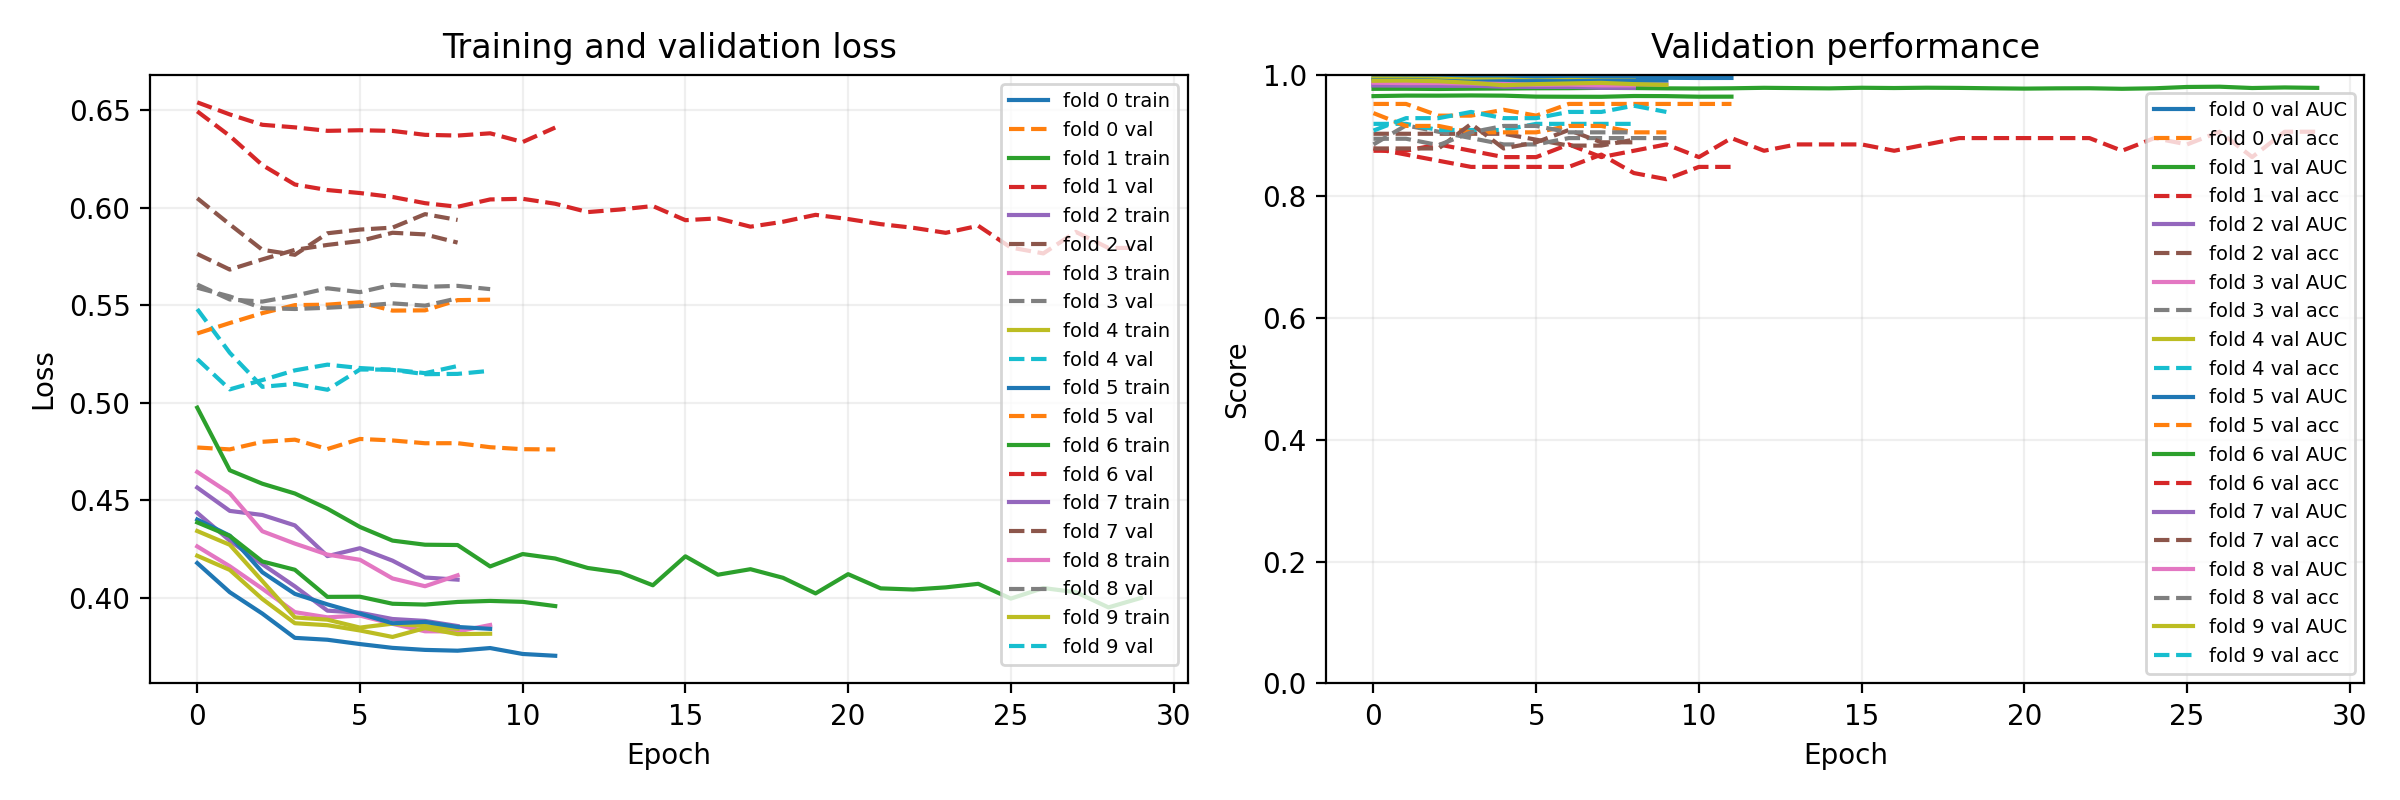

Values plotted in this chart, from the file beside it:
fold, epoch, train/loss, train/error, train/accuracy, train/class_0_acc, train/class_0_correct, train/class_0_count, train/class_1_acc, train/class_1_correct, train/class_1_count, train/class_2_acc, train/class_2_correct, train/class_2_count, train/class_3_acc, train/class_3_correct, train/class_3_count, val/loss, val/error, val/accuracy, val/auc, val/class_0_acc, val/class_0_correct, val/class_0_count
0, 0, 0.4179, 0.0, 1.0, 1.0, 182, 182, 1.0, 197, 197, 1.0, 193, 193, 1.0, 195, 195, 0.4771, 0.04808, 0.9519, 0.9951, 0.9808, 51, 52
0, 1, 0.4029, 0.0, 1.0, 1.0, 206, 206, 1.0, 213, 213, 1.0, 187, 187, 1.0, 161, 161, 0.4762, 0.04808, 0.9519, 0.9951, 0.9808, 51, 52
0, 2, 0.392, 0.0, 1.0, 1.0, 190, 190, 1.0, 183, 183, 1.0, 206, 206, 1.0, 188, 188, 0.4801, 0.06731, 0.9327, 0.9957, 0.9808, 51, 52
0, 3, 0.3795, 0.0, 1.0, 1.0, 193, 193, 1.0, 176, 176, 1.0, 191, 191, 1.0, 207, 207, 0.4811, 0.06731, 0.9327, 0.9961, 0.9808, 51, 52
0, 4, 0.3786, 0.0, 1.0, 1.0, 186, 186, 1.0, 207, 207, 1.0, 179, 179, 1.0, 195, 195, 0.4763, 0.05769, 0.9423, 0.995, 0.9808, 51, 52
0, 5, 0.3763, 0.0, 1.0, 1.0, 169, 169, 1.0, 185, 185, 1.0, 203, 203, 1.0, 210, 210, 0.4815, 0.06731, 0.9327, 0.9949, 0.9808, 51, 52
0, 6, 0.3744, 0.0, 1.0, 1.0, 206, 206, 1.0, 171, 171, 1.0, 197, 197, 1.0, 193, 193, 0.4807, 0.04808, 0.9519, 0.9948, 0.9808, 51, 52
0, 7, 0.3734, 0.0, 1.0, 1.0, 169, 169, 1.0, 210, 210, 1.0, 196, 196, 1.0, 192, 192, 0.4793, 0.04808, 0.9519, 0.9947, 0.9808, 51, 52
0, 8, 0.3729, 0.0, 1.0, 1.0, 173, 173, 1.0, 212, 212, 1.0, 190, 190, 1.0, 192, 192, 0.4793, 0.04808, 0.9519, 0.9946, 0.9808, 51, 52
0, 9, 0.3743, 0.0, 1.0, 1.0, 187, 187, 1.0, 189, 189, 1.0, 204, 204, 1.0, 187, 187, 0.4773, 0.04808, 0.9519, 0.9948, 0.9808, 51, 52
0, 10, 0.3713, 0.0, 1.0, 1.0, 187, 187, 1.0, 200, 200, 1.0, 196, 196, 1.0, 184, 184, 0.4763, 0.04808, 0.9519, 0.9946, 0.9808, 51, 52
0, 11, 0.3703, 0.0, 1.0, 1.0, 186, 186, 1.0, 204, 204, 1.0, 195, 195, 1.0, 182, 182, 0.4761, 0.04808, 0.9519, 0.9946, 0.9808, 51, 52
1, 0, 0.4976, 0.03061, 0.9694, 0.898, 176, 196, 0.9945, 182, 183, 0.9844, 189, 192, 1.0, 213, 213, 0.6495, 0.125, 0.875, 0.9767, 0.8431, 43, 51
1, 1, 0.4654, 0.01531, 0.9847, 0.9463, 194, 205, 1.0, 197, 197, 0.9946, 184, 185, 1.0, 197, 197, 0.6369, 0.125, 0.875, 0.9768, 0.8431, 43, 51
1, 2, 0.4586, 0.01276, 0.9872, 0.9577, 204, 213, 1.0, 196, 196, 0.9943, 175, 176, 1.0, 199, 199, 0.622, 0.1146, 0.8854, 0.9765, 0.8627, 44, 51
1, 3, 0.4535, 0.01276, 0.9872, 0.9556, 172, 180, 0.9954, 217, 218, 0.9946, 184, 185, 1.0, 201, 201, 0.612, 0.125, 0.875, 0.977, 0.8824, 45, 51
1, 4, 0.4458, 0.0102, 0.9898, 0.97, 194, 200, 1.0, 197, 197, 0.9891, 182, 184, 1.0, 203, 203, 0.6091, 0.1354, 0.8646, 0.9773, 0.9216, 47, 51
1, 5, 0.4364, 0.0102, 0.9898, 0.9634, 184, 191, 0.9949, 194, 195, 1.0, 198, 198, 1.0, 200, 200, 0.6076, 0.1354, 0.8646, 0.9776, 0.902, 46, 51
1, 6, 0.4294, 0.006378, 0.9936, 0.9787, 184, 188, 0.9941, 168, 169, 1.0, 205, 205, 1.0, 222, 222, 0.6056, 0.1146, 0.8854, 0.9778, 0.9216, 47, 51
1, 7, 0.4273, 0.007653, 0.9923, 0.9762, 205, 210, 0.9946, 185, 186, 1.0, 198, 198, 1.0, 190, 190, 0.6024, 0.1354, 0.8646, 0.9783, 0.9216, 47, 51
1, 8, 0.4271, 0.01148, 0.9885, 0.9701, 195, 201, 0.9841, 186, 189, 1.0, 199, 199, 1.0, 195, 195, 0.6005, 0.125, 0.875, 0.978, 0.9412, 48, 51
1, 9, 0.4161, 0.005102, 0.9949, 0.9844, 189, 192, 0.9949, 197, 198, 1.0, 221, 221, 1.0, 173, 173, 0.6043, 0.1146, 0.8854, 0.9775, 0.9216, 47, 51
1, 10, 0.4225, 0.007653, 0.9923, 0.9691, 188, 194, 1.0, 175, 175, 1.0, 205, 205, 1.0, 210, 210, 0.6046, 0.1354, 0.8646, 0.9773, 0.9216, 47, 51
1, 11, 0.4202, 0.005102, 0.9949, 0.9841, 186, 189, 0.9949, 197, 198, 1.0, 200, 200, 1.0, 197, 197, 0.6021, 0.1042, 0.8958, 0.9776, 0.9216, 47, 51
1, 12, 0.4154, 0.006378, 0.9936, 0.9813, 210, 214, 0.9949, 194, 195, 1.0, 184, 184, 1.0, 191, 191, 0.5978, 0.125, 0.875, 0.9784, 0.9216, 47, 51
1, 13, 0.413, 0.003827, 0.9962, 0.9846, 192, 195, 1.0, 193, 193, 1.0, 214, 214, 1.0, 182, 182, 0.5992, 0.1146, 0.8854, 0.9779, 0.9216, 47, 51
1, 14, 0.4065, 0.001276, 0.9987, 0.9941, 168, 169, 1.0, 213, 213, 1.0, 202, 202, 1.0, 200, 200, 0.6009, 0.1146, 0.8854, 0.9775, 0.9216, 47, 51
1, 15, 0.4213, 0.0102, 0.9898, 0.9689, 187, 193, 0.9907, 212, 214, 1.0, 188, 188, 1.0, 189, 189, 0.5937, 0.1146, 0.8854, 0.9785, 0.9216, 47, 51
1, 16, 0.4119, 0.003827, 0.9962, 0.9859, 210, 213, 1.0, 191, 191, 1.0, 188, 188, 1.0, 192, 192, 0.5946, 0.125, 0.875, 0.978, 0.9216, 47, 51
1, 17, 0.4147, 0.008929, 0.9911, 0.9686, 185, 191, 0.9947, 188, 189, 1.0, 221, 221, 1.0, 183, 183, 0.5903, 0.1146, 0.8854, 0.9786, 0.9412, 48, 51
1, 18, 0.4103, 0.002551, 0.9974, 0.9906, 210, 212, 1.0, 208, 208, 1.0, 183, 183, 1.0, 181, 181, 0.5929, 0.1042, 0.8958, 0.9783, 0.9216, 47, 51
1, 19, 0.4023, 0.001276, 0.9987, 0.9945, 180, 181, 1.0, 189, 189, 1.0, 200, 200, 1.0, 214, 214, 0.5964, 0.1042, 0.8958, 0.9776, 0.9216, 47, 51
1, 20, 0.4122, 0.005102, 0.9949, 0.98, 196, 200, 1.0, 185, 185, 1.0, 216, 216, 1.0, 183, 183, 0.5943, 0.1042, 0.8958, 0.9771, 0.9216, 47, 51
1, 21, 0.4049, 0.002551, 0.9974, 0.989, 179, 181, 1.0, 177, 177, 1.0, 200, 200, 1.0, 226, 226, 0.5916, 0.1042, 0.8958, 0.9775, 0.9216, 47, 51
1, 22, 0.4043, 0.002551, 0.9974, 0.99, 199, 201, 1.0, 187, 187, 1.0, 195, 195, 1.0, 201, 201, 0.5898, 0.1042, 0.8958, 0.9777, 0.9216, 47, 51
1, 23, 0.4054, 0.002551, 0.9974, 0.9899, 196, 198, 1.0, 203, 203, 1.0, 183, 183, 1.0, 200, 200, 0.5872, 0.125, 0.875, 0.9768, 0.9216, 47, 51
1, 24, 0.4072, 0.007653, 0.9923, 0.9684, 184, 190, 1.0, 203, 203, 1.0, 202, 202, 1.0, 189, 189, 0.5908, 0.1042, 0.8958, 0.9776, 0.9216, 47, 51
1, 25, 0.3997, 0.002551, 0.9974, 0.9901, 200, 202, 1.0, 182, 182, 1.0, 218, 218, 1.0, 182, 182, 0.5797, 0.1146, 0.8854, 0.9798, 0.9216, 47, 51
1, 26, 0.4051, 0.005102, 0.9949, 0.9837, 181, 184, 1.0, 204, 204, 0.9949, 197, 198, 1.0, 198, 198, 0.5766, 0.09375, 0.9062, 0.9802, 0.9216, 47, 51
1, 27, 0.4029, 0.0, 1.0, 1.0, 189, 189, 1.0, 182, 182, 1.0, 198, 198, 1.0, 215, 215, 0.5877, 0.1354, 0.8646, 0.9781, 0.9216, 47, 51
1, 28, 0.3951, 0.0, 1.0, 1.0, 208, 208, 1.0, 184, 184, 1.0, 207, 207, 1.0, 185, 185, 0.5794, 0.09375, 0.9062, 0.979, 0.9216, 47, 51
1, 29, 0.4, 0.001276, 0.9987, 0.9948, 191, 192, 1.0, 213, 213, 1.0, 199, 199, 1.0, 180, 180, 0.5795, 0.09375, 0.9062, 0.9783, 0.9216, 47, 51
2, 0, 0.4436, 0.002584, 0.9974, 0.9885, 172, 174, 1.0, 208, 208, 1.0, 198, 198, 1.0, 194, 194, 0.5764, 0.09709, 0.9029, 0.9828, 0.8868, 47, 53
2, 1, 0.4294, 0.0, 1.0, 1.0, 185, 185, 1.0, 213, 213, 1.0, 179, 179, 1.0, 197, 197, 0.5684, 0.09709, 0.9029, 0.9826, 0.9245, 49, 53
2, 2, 0.4173, 0.002584, 0.9974, 0.9899, 197, 199, 1.0, 195, 195, 1.0, 189, 189, 1.0, 191, 191, 0.5736, 0.09709, 0.9029, 0.9818, 0.9245, 49, 53
2, 3, 0.4059, 0.001292, 0.9987, 0.9948, 190, 191, 1.0, 174, 174, 1.0, 209, 209, 1.0, 200, 200, 0.5785, 0.09709, 0.9029, 0.9818, 0.9245, 49, 53
2, 4, 0.3935, 0.0, 1.0, 1.0, 190, 190, 1.0, 210, 210, 1.0, 181, 181, 1.0, 193, 193, 0.581, 0.09709, 0.9029, 0.9804, 0.9245, 49, 53
2, 5, 0.3924, 0.0, 1.0, 1.0, 206, 206, 1.0, 181, 181, 1.0, 192, 192, 1.0, 195, 195, 0.583, 0.1068, 0.8932, 0.98, 0.9245, 49, 53
2, 6, 0.3892, 0.0, 1.0, 1.0, 189, 189, 1.0, 186, 186, 1.0, 213, 213, 1.0, 186, 186, 0.5872, 0.1165, 0.8835, 0.9798, 0.9245, 49, 53
2, 7, 0.3882, 0.0, 1.0, 1.0, 196, 196, 1.0, 200, 200, 1.0, 186, 186, 1.0, 192, 192, 0.5864, 0.1165, 0.8835, 0.9802, 0.9245, 49, 53
2, 8, 0.3856, 0.0, 1.0, 1.0, 183, 183, 1.0, 188, 188, 1.0, 200, 200, 1.0, 203, 203, 0.5822, 0.1068, 0.8932, 0.9807, 0.9245, 49, 53
3, 0, 0.4264, 0.0, 1.0, 1.0, 197, 197, 1.0, 188, 188, 1.0, 195, 195, 1.0, 199, 199, 0.5607, 0.1146, 0.8854, 0.9846, 0.9184, 45, 49
3, 1, 0.4162, 0.0, 1.0, 1.0, 200, 200, 1.0, 188, 188, 1.0, 202, 202, 1.0, 189, 189, 0.553, 0.08333, 0.9167, 0.9849, 0.9796, 48, 49
3, 2, 0.4047, 0.001284, 0.9987, 0.9952, 207, 208, 1.0, 181, 181, 1.0, 191, 191, 1.0, 199, 199, 0.5519, 0.09375, 0.9062, 0.9847, 0.9796, 48, 49
3, 3, 0.3927, 0.001284, 0.9987, 0.9951, 203, 204, 1.0, 178, 178, 1.0, 194, 194, 1.0, 203, 203, 0.555, 0.1042, 0.8958, 0.9847, 0.9796, 48, 49
3, 4, 0.39, 0.001284, 0.9987, 0.9947, 189, 190, 1.0, 181, 181, 1.0, 184, 184, 1.0, 224, 224, 0.5588, 0.1146, 0.8854, 0.9843, 0.9796, 48, 49
3, 5, 0.3909, 0.001284, 0.9987, 0.9952, 208, 209, 1.0, 191, 191, 1.0, 191, 191, 1.0, 188, 188, 0.5568, 0.1146, 0.8854, 0.9841, 0.9592, 47, 49
3, 6, 0.3867, 0.001284, 0.9987, 0.9948, 190, 191, 1.0, 186, 186, 1.0, 211, 211, 1.0, 191, 191, 0.5606, 0.1042, 0.8958, 0.9837, 0.9796, 48, 49
3, 7, 0.3829, 0.0, 1.0, 1.0, 171, 171, 1.0, 204, 204, 1.0, 212, 212, 1.0, 192, 192, 0.5595, 0.1042, 0.8958, 0.9838, 0.9796, 48, 49
3, 8, 0.3828, 0.0, 1.0, 1.0, 205, 205, 1.0, 181, 181, 1.0, 191, 191, 1.0, 202, 202, 0.56, 0.1042, 0.8958, 0.9841, 0.9796, 48, 49
... 60 more rows
